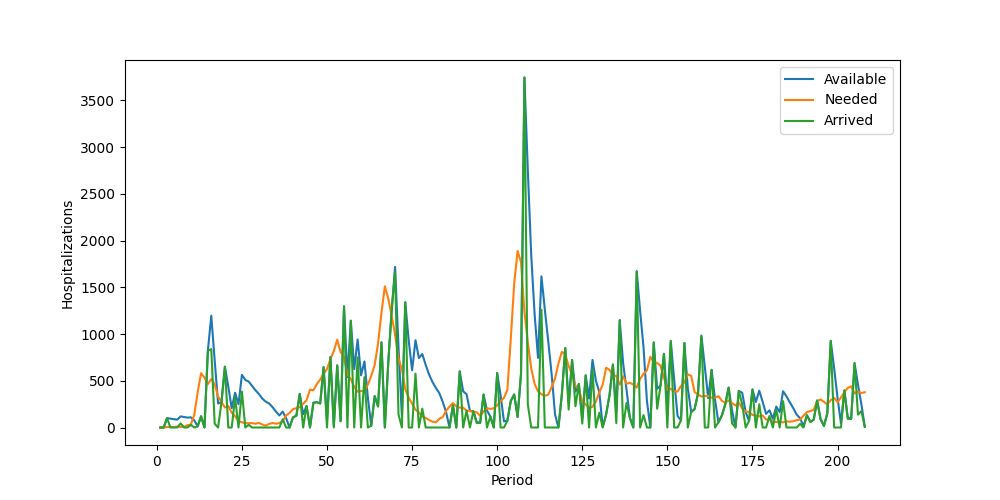

The data file committed next to this chart (first rows):
Period, Inventory, Arrived, Available, Needed, Succeeded, Failed, Lost
1, 0, 0, 0, 0, 0, 0, 0
2, 0, 0, 0, 0, 0, 0, 0
3, 0, 100, 100, 5, 5, 0, 0
4, 95, 0, 95, 6, 6, 0, 0
5, 89, 0, 89, 5, 5, 0, 0
6, 84, 0, 84, 9, 9, 0, 0
7, 75, 44, 119, 6, 6, 0, 0
8, 113, 0, 113, 7, 7, 0, 0
9, 106, 0, 106, 25, 25, 0, 0
10, 81, 28, 109, 32, 32, 0, 0
11, 77, 0, 77, 134, 77, 57, 0
12, 0, 12, 12, 377, 12, 365, 0
13, 0, 120, 120, 581, 120, 461, 0
14, 0, 0, 0, 534, 0, 534, 0
15, 0, 823, 823, 465, 465, 0, 0
16, 358, 839, 1197, 519, 519, 0, 0
17, 678, 40, 718, 461, 461, 0, 0
18, 257, 0, 257, 332, 257, 75, 0
19, 0, 272, 272, 274, 272, 2, 0
20, 0, 651, 651, 214, 214, 0, 0
21, 437, 0, 437, 230, 230, 0, 0
22, 207, 0, 207, 158, 158, 0, 0
23, 49, 323, 372, 122, 122, 0, 0
24, 250, 0, 250, 70, 70, 0, 0
25, 180, 384, 564, 55, 55, 0, 0
26, 509, 0, 509, 47, 47, 0, 0
27, 462, 29, 491, 46, 46, 0, 0
28, 445, 0, 445, 47, 47, 0, 0
29, 398, 0, 398, 40, 40, 0, 0
30, 358, 0, 358, 49, 49, 0, 0
31, 309, 0, 309, 32, 32, 0, 0
32, 277, 0, 277, 20, 20, 0, 0
33, 257, 0, 257, 39, 39, 0, 0
34, 218, 0, 218, 48, 48, 0, 0
35, 170, 0, 170, 41, 41, 0, 0
36, 129, 0, 129, 47, 47, 0, 0
37, 82, 88, 170, 71, 71, 0, 0
38, 99, 0, 99, 129, 99, 30, 0
39, 0, 0, 0, 156, 0, 156, 0
40, 0, 108, 108, 196, 108, 88, 0
41, 0, 127, 127, 207, 127, 80, 0
42, 0, 360, 360, 218, 218, 0, 0
43, 142, 0, 142, 253, 142, 111, 0
44, 0, 230, 230, 293, 230, 63, 0
45, 0, 0, 0, 405, 0, 405, 0
46, 0, 265, 265, 399, 265, 134, 0
47, 0, 271, 271, 464, 271, 193, 0
48, 0, 257, 257, 514, 257, 257, 0
49, 0, 646, 646, 572, 572, 0, 0
50, 74, 0, 74, 625, 74, 551, 0
51, 0, 754, 754, 733, 733, 0, 0
52, 21, 0, 21, 818, 21, 797, 0
53, 0, 665, 665, 940, 665, 275, 0
54, 0, 67, 67, 806, 67, 739, 0
55, 0, 1297, 1297, 757, 757, 0, 0
56, 540, 0, 540, 565, 540, 25, 0
57, 0, 1143, 1143, 518, 518, 0, 0
58, 625, 0, 625, 434, 434, 0, 0
59, 191, 751, 942, 383, 383, 0, 0
60, 559, 0, 559, 391, 391, 0, 0
... 148 more rows
